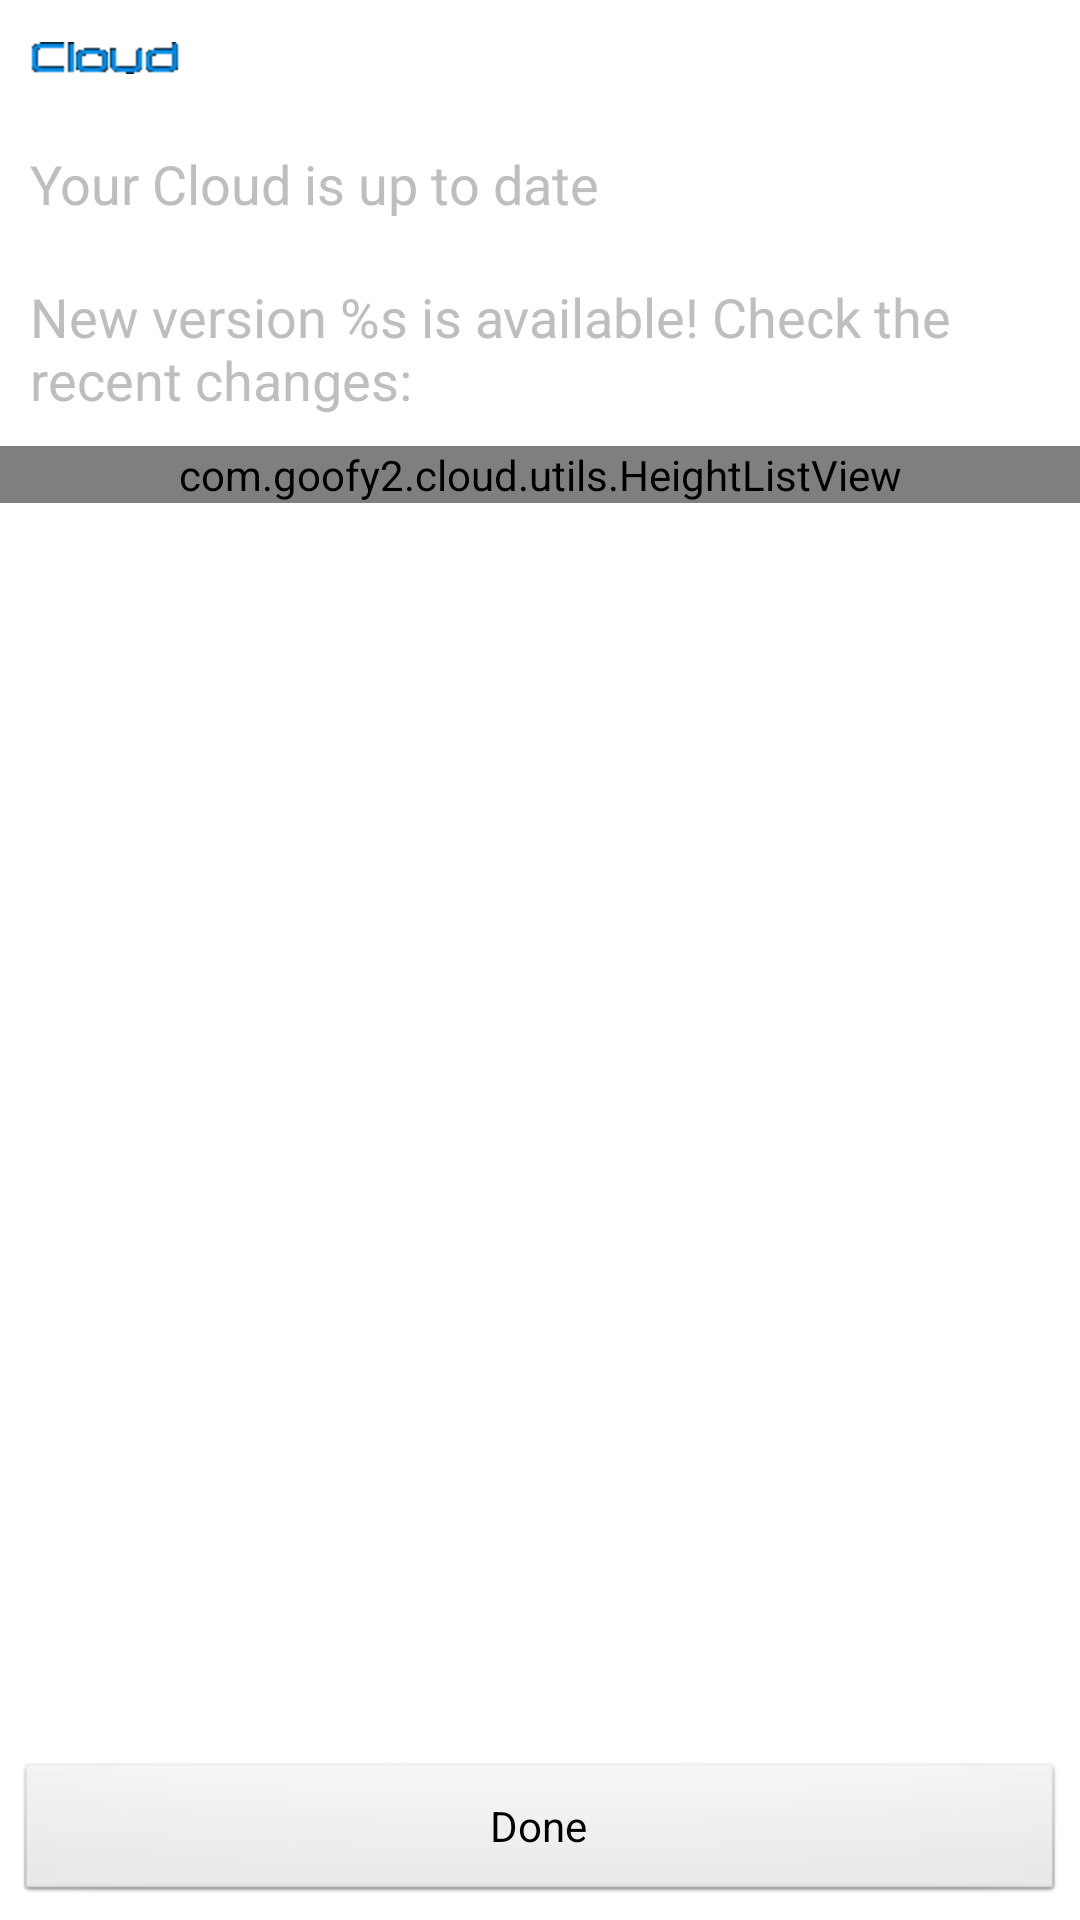

Android layout source for this screen:
<!-- AndroidManifest.xml: application theme CloudThemeDark -->
<!-- res/layout/about.xml -->
<?xml version="1.0" encoding="utf-8"?>

<LinearLayout  xmlns:android="http://schemas.android.com/apk/res/android"
    android:orientation="vertical"
	android:layout_width="fill_parent" 
	android:layout_height="fill_parent"
	>
	<ScrollView android:id="@+id/panel" 
		android:layout_width="fill_parent" 
		android:layout_height="fill_parent"
		android:fadingEdge="none"
		android:scrollbars="none"
		android:layout_weight="1"
		>
		<LinearLayout 
		    android:orientation="vertical"
			android:layout_width="fill_parent" 
			android:layout_height="wrap_content"
			android:paddingBottom="10dip"
			>
			<TextView android:id="@+id/txtVersionName" 
				android:layout_width="fill_parent"
				android:layout_height="wrap_content"
				android:drawableLeft="@drawable/logo_small_dark"
				android:drawablePadding="10dip"
				android:gravity="bottom"
				android:textSize="14sp"
				android:padding="10dip"
			/>
			<TextView android:id="@+id/txtUp2Date"
				android:text="@string/up2date" 
				android:layout_width="fill_parent"
				android:layout_height="wrap_content"
				android:drawableLeft="@drawable/btn_check_buttonless_on"
				android:drawablePadding="10dip"
				android:gravity="center_vertical"
				android:textSize="18sp"
				android:padding="10dip"
			/>
			<TextView android:id="@+id/txtNotUp2Date"
				android:text="@string/not_up2date" 
				android:layout_width="fill_parent"
				android:layout_height="wrap_content"
				android:textSize="18sp"
				android:padding="10dip"
			/>
			<com.goofy2.cloud.utils.HeightListView android:id="@+id/listChanges"
				android:layout_width="fill_parent" 
				android:layout_height="wrap_content"
				android:clipChildren="false"
				android:dividerHeight="1px"
				android:cacheColorHint="#00000000"
				android:scrollbars="none"
				android:headerDividersEnabled="false"
				android:footerDividersEnabled="false"
			/>
		</LinearLayout>
	</ScrollView>
	<LinearLayout 
		android:layout_width="fill_parent" 
		android:layout_height="wrap_content"
		android:padding="5dip"
		>
		<Button android:id="@+id/btnUpgrade" 
			android:text="@string/upgrade"
			android:layout_width="fill_parent" 
			android:layout_height="wrap_content"
			android:visibility="gone"
		/>
		<Button android:id="@+id/btnDone" 
			android:text="@string/done"
			android:layout_width="fill_parent" 
			android:layout_height="wrap_content"
		/>
	</LinearLayout>
</LinearLayout>
<!-- resources referenced by this layout -->
<resources>
  <!-- drawable logo_small_dark: png bitmap (drawable-hdpi, 461 bytes) -->
  <string name="done">Done</string>
  <string name="not_up2date">New version %s is available! Check the recent changes: </string>
  <string name="up2date">Your Cloud is up to date</string>
  <string name="upgrade">Upgrade now!</string>
  <style name="CloudThemeDark" parent="android:Theme.NoTitleBar">
  		<item name="android:windowBackground">@color/main_background_dark</item>
  
  		<item name="backgroundMain">@color/main_background_dark</item>
  		<item name="logoBig">@drawable/logo_big_dark</item>
  		<item name="logoSmall">@drawable/logo_small_dark</item>
  		<item name="colorContent">@color/content_dark</item>
  		<item name="colorAction">@color/action_dark</item>
  		<item name="colorPanel">@color/panel_dark</item>
  		<item name="colorDivider">@color/divider_dark</item>
  	</style>
  <!-- drawable logo_big_dark: png bitmap (drawable, 777 bytes) -->
</resources>
